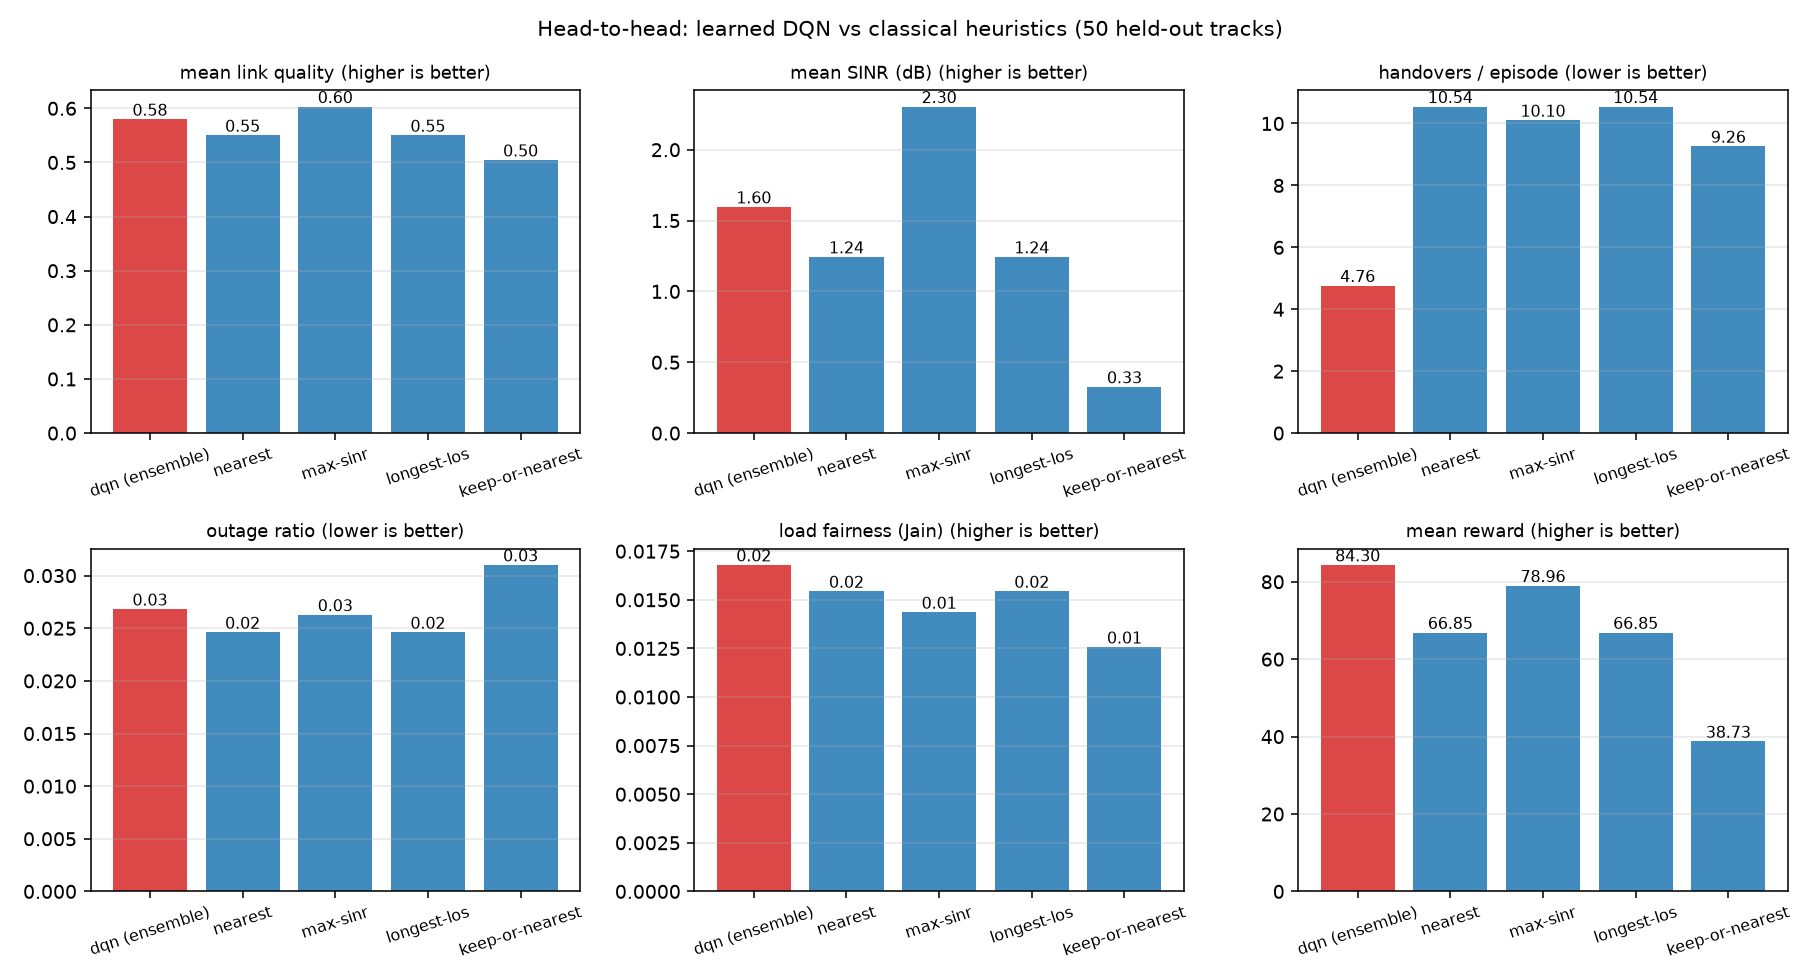

The data file committed next to this chart (first rows):
policy, mean_sinr, mean_quality, handovers, outage, fairness, reward
dqn (ensemble), 1.595, 0.5794, 4.76, 0.0268, 0.01679, 84.3
nearest, 1.242, 0.5498, 10.54, 0.0246, 0.01543, 66.85
max-sinr, 2.303, 0.6028, 10.1, 0.02627, 0.01435, 78.96
longest-los, 1.242, 0.5498, 10.54, 0.0246, 0.01543, 66.85
keep-or-nearest, 0.3254, 0.5042, 9.26, 0.031, 0.01256, 38.73
